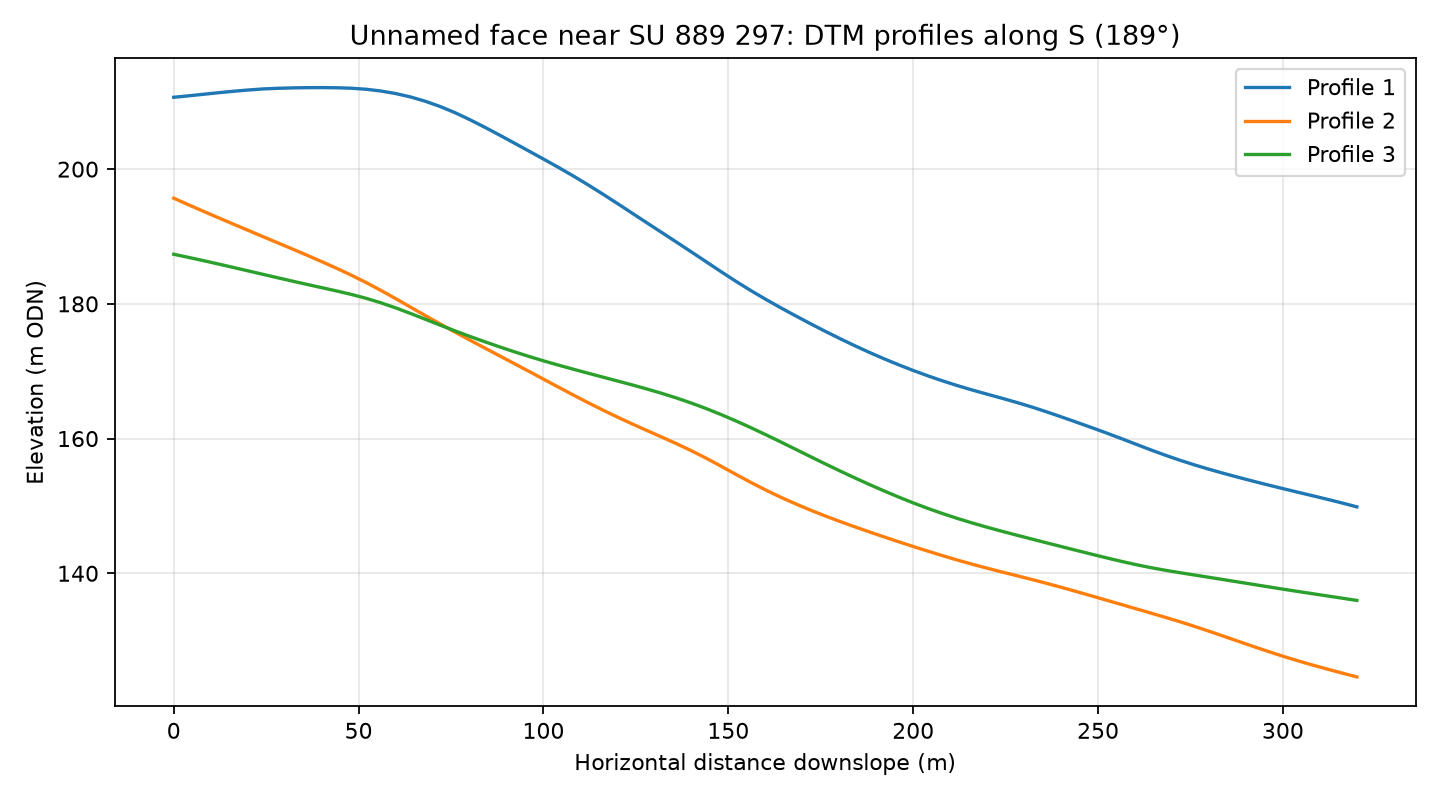

The data file committed next to this chart (first rows):
profile, distance_m, elevation_m
1, 0.0, 210.7
1, 4.0, 210.9
1, 8.0, 211.1
1, 12.0, 211.3
1, 16.0, 211.6
1, 20.0, 211.7
1, 24.0, 211.9
1, 28.0, 212
1, 32.0, 212.1
1, 36.0, 212.1
1, 40.0, 212.1
1, 44.0, 212.1
1, 48.0, 212
1, 52.0, 211.9
1, 56.0, 211.6
1, 60.0, 211.2
1, 64.0, 210.7
1, 68.0, 210.1
1, 72.0, 209.3
1, 76.0, 208.4
1, 80.0, 207.4
1, 84.0, 206.3
1, 88.0, 205.1
1, 92.0, 203.9
1, 96.0, 202.7
1, 100.0, 201.5
1, 104.0, 200.3
1, 108.0, 199
1, 112.0, 197.7
1, 116.0, 196.3
1, 120.0, 194.9
1, 124.0, 193.5
1, 128.0, 192
1, 132.0, 190.6
1, 136.0, 189.2
1, 140.0, 187.7
1, 144.0, 186.3
1, 148.0, 184.8
1, 152.0, 183.4
1, 156.0, 182
1, 160.0, 180.7
1, 164.0, 179.5
1, 168.0, 178.3
1, 172.0, 177.1
1, 176.0, 176
1, 180.0, 174.9
1, 184.0, 173.8
1, 188.0, 172.8
1, 192.0, 171.9
1, 196.0, 171
1, 200.0, 170.1
1, 204.0, 169.3
1, 208.0, 168.6
1, 212.0, 167.9
1, 216.0, 167.2
1, 220.0, 166.6
1, 224.0, 166
1, 228.0, 165.4
1, 232.0, 164.7
1, 236.0, 164
... 183 more rows
